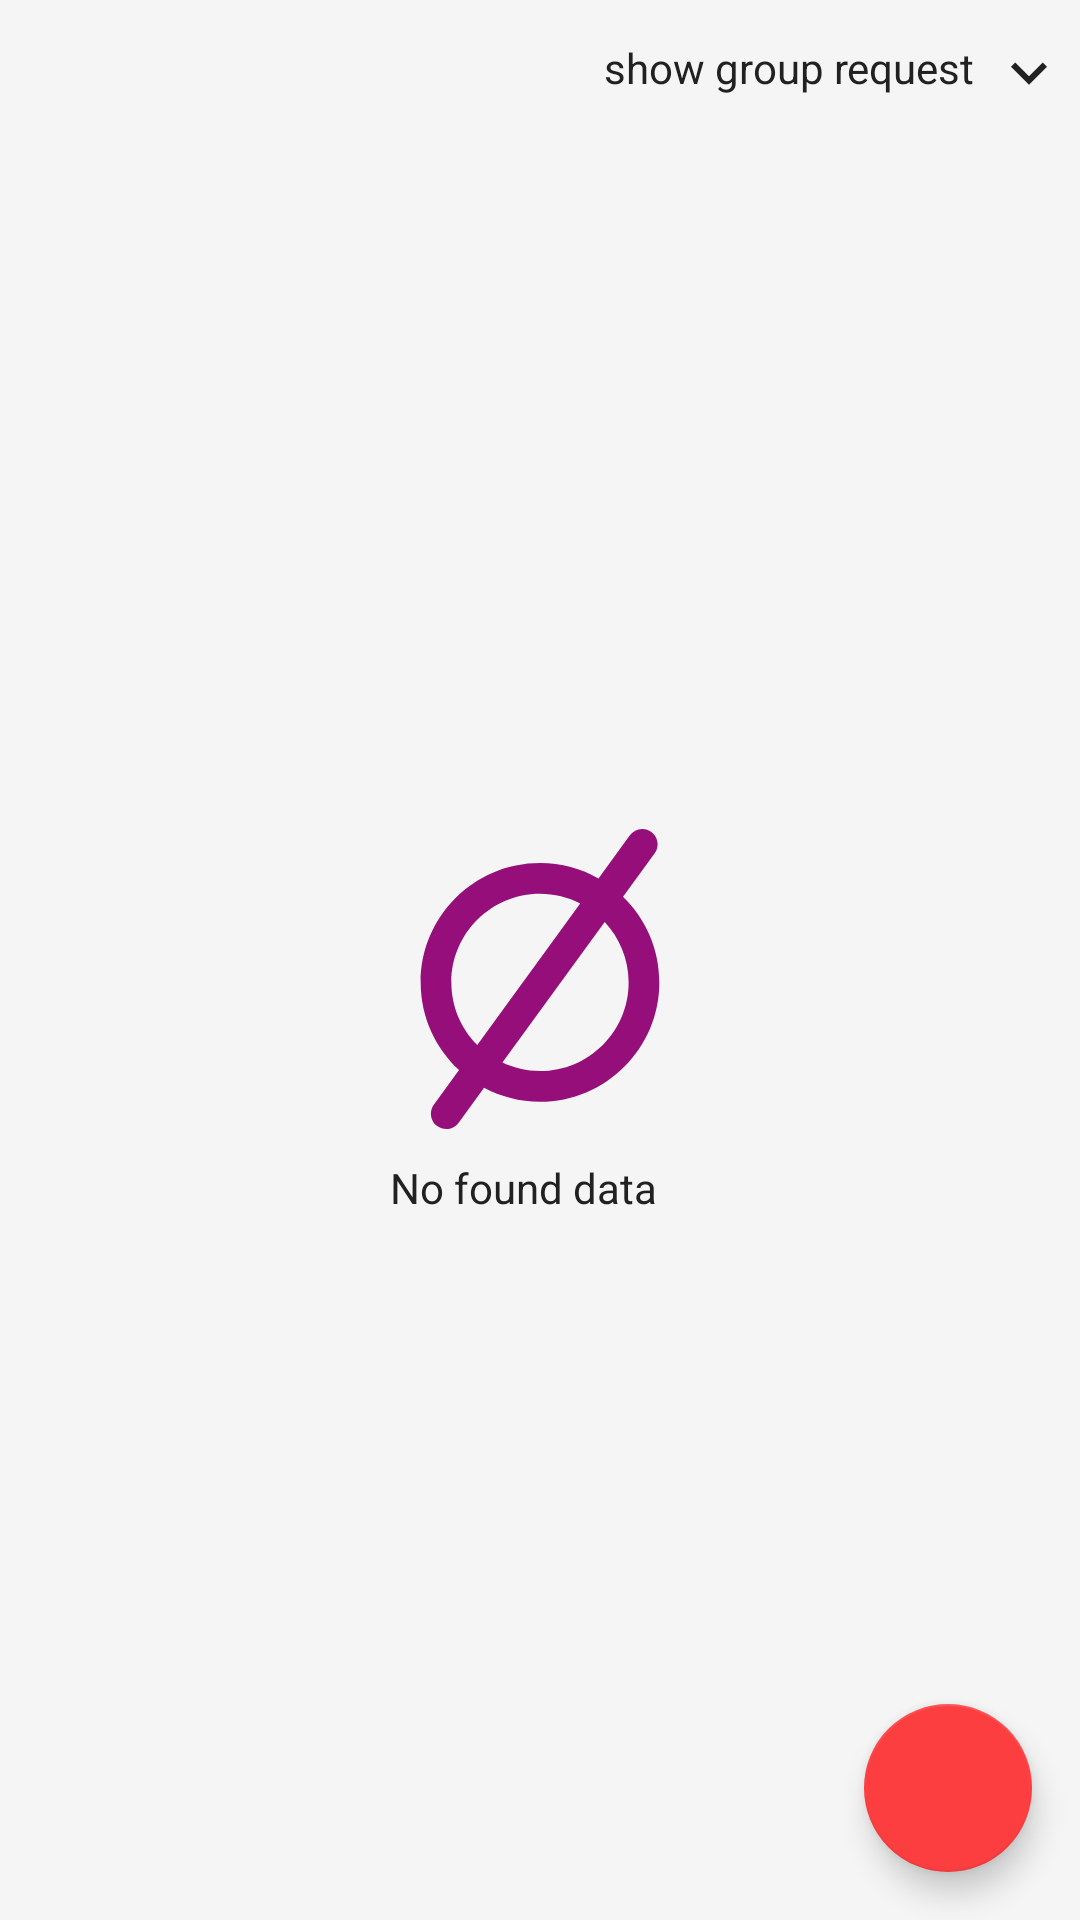

Layout XML and referenced resources for this Android screen:
<!-- AndroidManifest.xml: application theme AppTheme -->
<!-- res/layout/layout_chat_grp.xml -->
<?xml version="1.0" encoding="utf-8"?>
<LinearLayout xmlns:android="http://schemas.android.com/apk/res/android"
    xmlns:app="http://schemas.android.com/apk/res-auto"
    xmlns:tools="http://schemas.android.com/tools"
    android:orientation="vertical"
    android:background="#F5F5F5"
    android:layout_width="match_parent"
    android:layout_height="match_parent">

    <RelativeLayout
        android:orientation="horizontal"
        android:layout_gravity="end"
        android:layout_marginTop="8dp"
        android:padding="5dp"
        android:id="@+id/show_req"
        android:layout_width="wrap_content"
        android:layout_height="wrap_content">


        <TextView
            android:text="show group request"
            android:id="@+id/infoshow"
            android:textColor="#212121"
            android:layout_marginEnd="30dp"
            android:layout_alignParentEnd="true"
            android:layout_width="wrap_content"
            android:layout_height="wrap_content" />

        <ImageView
            android:id="@+id/toppp"
            android:paddingStart="130dp"
            android:visibility="gone"
            android:layout_alignParentEnd="true"
            android:src="@drawable/ic_toppp"
            android:layout_width="wrap_content"
            android:layout_height="wrap_content" />

        <ImageView
            android:id="@+id/buttommm"
            android:paddingStart="130dp"
            android:src="@drawable/ic_buttommm"
            android:layout_alignParentEnd="true"
            android:layout_width="wrap_content"
            android:layout_height="wrap_content" />


    </RelativeLayout>
    <LinearLayout
        android:orientation="vertical"
        android:layout_width="match_parent"
        android:visibility="gone"
        android:id="@+id/rrr"
        android:paddingBottom="8dp"
        android:background="@drawable/shodow_gree_buttom"
        android:layout_height="118dp">

        <TextView
            android:layout_width="match_parent"
            android:layout_height="wrap_content"
            android:text="Group requests"
            android:textColor="#960E7A"
            android:textSize="14sp"
            android:padding="8dp" />

        <androidx.recyclerview.widget.RecyclerView
            android:layout_width="match_parent"
            android:id="@+id/rec_grp_req"
            android:layout_height="wrap_content"/>

    </LinearLayout>

    <RelativeLayout
        android:layout_width="match_parent"
        android:layout_height="match_parent">

        <ProgressBar
            android:id="@+id/prg"
            android:layout_width="30dp"
            android:layout_height="30dp"
            android:layout_centerHorizontal="true"
            android:visibility="gone" />

        <androidx.recyclerview.widget.RecyclerView
            android:background="#F5F5F5"
            android:id="@+id/rec"
            android:layout_width="match_parent"
            android:layout_height="match_parent"/>

        <LinearLayout
            android:orientation="vertical"
            android:id="@+id/empty"
            android:visibility="visible"
            android:layout_centerInParent="true"
            android:layout_width="wrap_content"
            android:layout_height="wrap_content">
            <ImageView
                android:layout_gravity="center"
                android:src="@drawable/ic_empty"
                android:layout_width="100dp"
                android:layout_height="100dp"
                />

            <TextView
                android:id="@+id/problem"
                android:layout_width="wrap_content"
                android:layout_height="wrap_content"
                android:layout_marginTop="10dp"
                android:text="No found data"
                android:textAlignment="center"
                android:textColor="#212121"
                android:textSize="14sp" />


        </LinearLayout>



        <com.google.android.material.floatingactionbutton.FloatingActionButton
            android:layout_width="wrap_content"
            app:fabSize="normal"
            android:id="@+id/create_grp"
            android:layout_alignParentEnd="true"
            android:layout_alignParentBottom="true"
            android:layout_margin="16sp"
            android:src="@drawable/ic_person_add"
            android:layout_height="wrap_content" />


    </RelativeLayout>



</LinearLayout>
<!-- resources referenced by this layout -->
<resources>
  <!-- drawable ic_buttommm (drawable) -->
  <vector android:height="24dp" android:tint="#212121"
      android:viewportHeight="24.0" android:viewportWidth="24.0"
      android:width="24dp" xmlns:android="http://schemas.android.com/apk/res/android">
      <path android:fillColor="#FF000000" android:pathData="M7.41,7.84L12,12.42l4.59,-4.58L18,9.25l-6,6 -6,-6z"/>
  </vector>
  <!-- drawable ic_empty (drawable) -->
  <vector android:height="24dp" android:viewportHeight="142.916"
      android:viewportWidth="142.916" android:width="24dp" xmlns:android="http://schemas.android.com/apk/res/android">
      <path android:fillColor="#960E7A" android:pathData="M32.901,114.799l-12.015,16.507c-2.375,3.265 -1.656,7.835 1.608,10.21c1.301,0.945 2.807,1.4 4.295,1.4c2.261,0 4.487,-1.043 5.917,-3.006l12.11,-16.638c7.951,4.239 17.019,6.651 26.644,6.651c31.342,0 56.84,-25.499 56.84,-56.842c0,-15.979 -6.636,-30.427 -17.283,-40.764l15.074,-20.709c2.375,-3.265 1.655,-7.834 -1.607,-10.21c-3.273,-2.377 -7.84,-1.651 -10.209,1.608L99.313,23.562c-8.241,-4.655 -17.739,-7.323 -27.856,-7.323c-31.343,0 -56.842,25.499 -56.842,56.841C14.615,89.557 21.665,104.409 32.901,114.799zM113.682,73.08c0,23.284 -18.94,42.226 -42.226,42.226c-6.407,0 -12.461,-1.477 -17.905,-4.039l48.729,-66.951C109.331,51.864 113.682,61.964 113.682,73.08zM71.457,30.856c6.901,0 13.403,1.698 19.159,4.646l-49.043,67.381c-7.623,-7.643 -12.344,-18.181 -12.344,-29.801C29.232,49.798 48.173,30.856 71.457,30.856z"/>
  </vector>
  <!-- drawable ic_toppp (drawable) -->
  <vector android:height="24dp" android:tint="#212121"
      android:viewportHeight="24.0" android:viewportWidth="24.0"
      android:width="24dp" xmlns:android="http://schemas.android.com/apk/res/android">
      <path android:fillColor="#FF000000" android:pathData="M7.41,15.41L12,10.83l4.59,4.58L18,14l-6,-6 -6,6z"/>
  </vector>
  <!-- drawable shodow_gree_buttom (drawable) -->
  <?xml version="1.0" encoding="utf-8"?>
  <layer-list xmlns:android="http://schemas.android.com/apk/res/android" >
  
      
      <item>
          <shape>
              <padding
                  android:bottom="1dp"
                   />
  
              <solid android:color="#00CCCCCC" />
  
          </shape>
      </item>
      <item>
          <shape>
              <padding
                  android:bottom="1dp"
                   />
  
              <solid android:color="#10CCCCCC" />
  
          </shape>
      </item>
      <item>
          <shape>
              <padding
                  android:bottom="1dp"
                   />
  
              <solid android:color="#20CCCCCC" />
  
          </shape>
      </item>
      <item>
          <shape>
              <padding
                  android:bottom="1dp"
                   />
  
              <solid android:color="#30CCCCCC" />
  
          </shape>
      </item>
      <item>
          <shape>
              <padding
                  android:bottom="1dp"
                   />
  
              <solid android:color="#50CCCCCC" />
  
          </shape>
      </item>
  
      
      <item>
          <shape>
              <solid android:color="#F5F5F5" />
  
          </shape>
      </item>
  
  </layer-list>
  <style name="AppTheme" parent="Theme.AppCompat.Light.NoActionBar">
          
          <item name="colorPrimary">@color/colorPrimary</item>
          <item name="colorPrimaryDark">@color/colorPrimaryDark</item>
          <item name="colorAccent">@color/colorAccent</item>
      </style>
  <color name="colorPrimary">#FD3E40</color>
  <color name="colorPrimaryDark">#151616</color>
  <color name="colorAccent">#FD3E40</color>
</resources>
